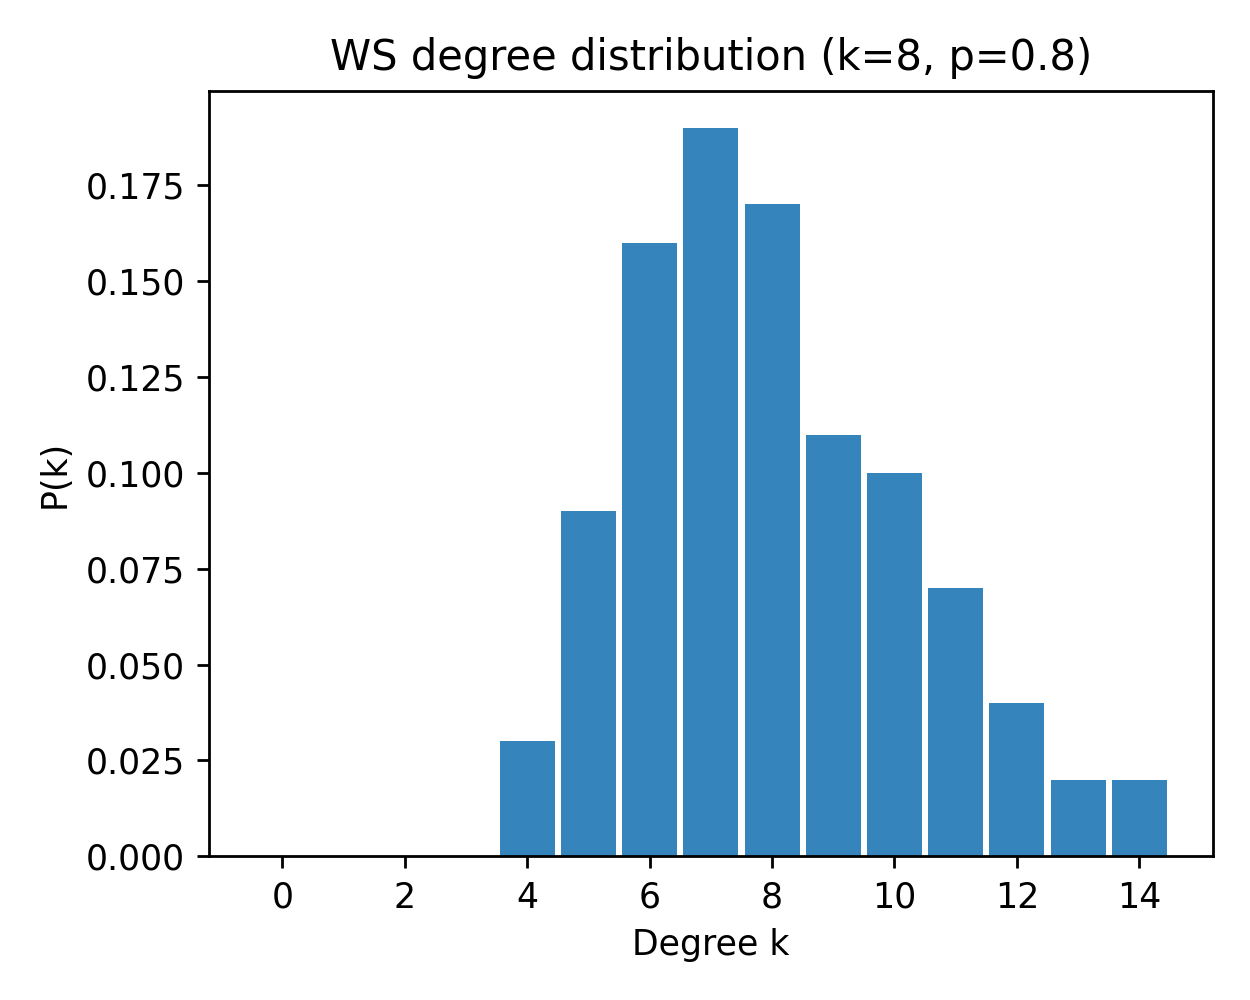

Data behind this chart, as committed beside it:
k, pk_mean, pk_sem
0, 0.0, 0.0
1, 0.0, 0.0
2, 0.0, 0.0
3, 0.0, 0.0
4, 0.03, 0.0
5, 0.09, 0.0
6, 0.16, 0.0
7, 0.19, 0.0
8, 0.17, 0.0
9, 0.11, 0.0
10, 0.1, 0.0
11, 0.07, 0.0
12, 0.04, 0.0
13, 0.02, 0.0
14, 0.02, 0.0
